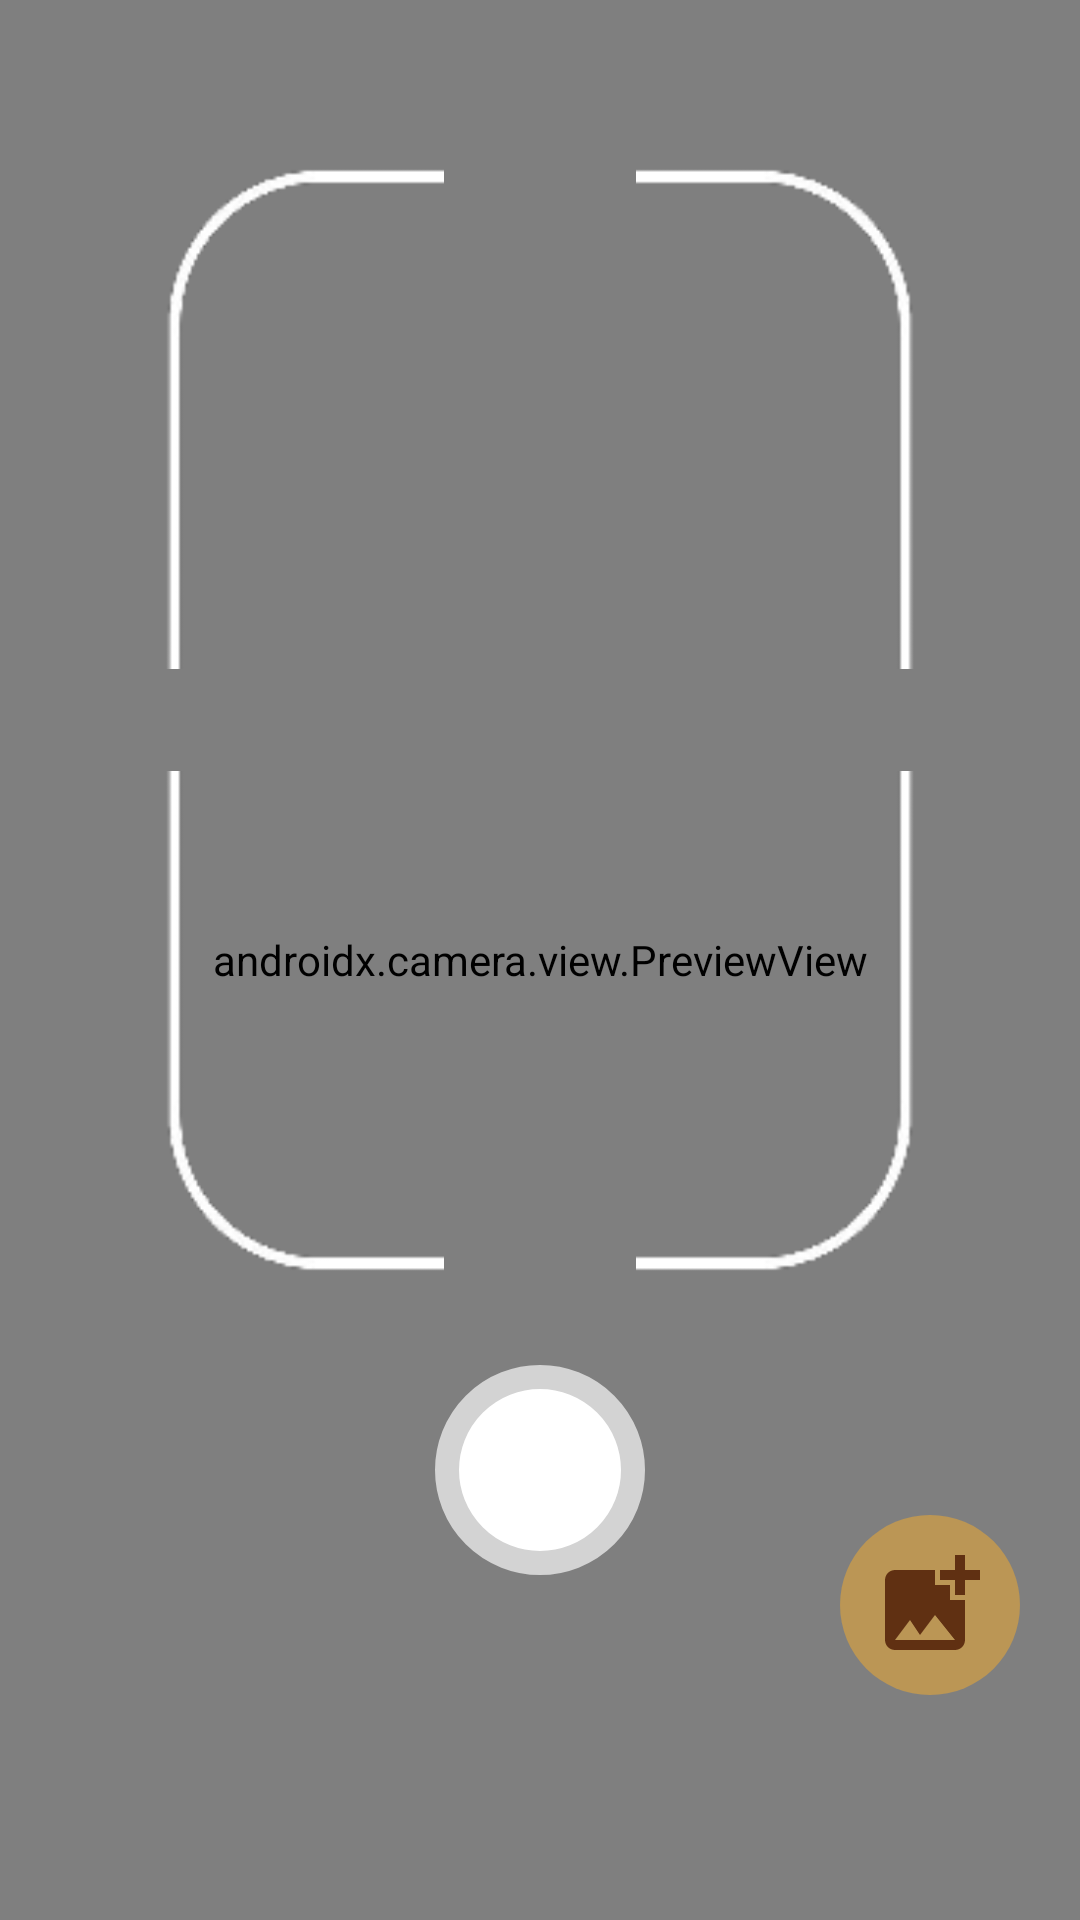

This screen was rendered from an Android layout file. Write that file and the resources it references.
<!-- AndroidManifest.xml: application theme Theme.BondoMan -->
<!-- res/layout/fragment_scan.xml -->
<?xml version="1.0" encoding="utf-8"?>
<RelativeLayout
    xmlns:android="http://schemas.android.com/apk/res/android"
    xmlns:app="http://schemas.android.com/apk/res-auto"
    android:layout_width="match_parent"
    android:layout_height="match_parent"
    android:fitsSystemWindows="true">

    <androidx.camera.view.PreviewView
        android:id="@+id/preview_view"
        android:layout_width="match_parent"
        android:layout_height="match_parent" />

    <View
        android:layout_width="98dp"
        android:layout_height="173dp"
        android:layout_marginTop="50dp"
        android:layout_marginStart="50dp"
        android:background="@drawable/focus_frame" />

    <View
        android:layout_width="98dp"
        android:layout_height="173dp"
        android:layout_marginStart="50dp"
        android:layout_marginBottom="210dp"
        android:layout_alignParentBottom="true"
        android:background="@drawable/focus_frame"
        android:rotationX="180" />

    <View
        android:layout_width="98dp"
        android:layout_height="173dp"
        android:layout_marginEnd="50dp"
        android:layout_marginTop="50dp"
        android:layout_alignParentEnd="true"
        android:background="@drawable/focus_frame"
        android:rotationY="-180" />

    <View
        android:layout_width="98dp"
        android:layout_height="173dp"
        android:layout_marginEnd="50dp"
        android:layout_marginBottom="210dp"
        android:layout_alignParentBottom="true"
        android:layout_alignParentEnd="true"
        android:background="@drawable/focus_frame"
        android:rotationX="180"
        android:rotationY="-180" />

    <ImageButton
        android:id="@+id/button_capture"
        android:layout_width="70dp"
        android:layout_height="70dp"
        android:layout_marginBottom="115dp"
        android:layout_alignParentBottom="true"
        android:layout_centerHorizontal="true"
        android:background="@drawable/button_capture_selector"
        android:contentDescription="@string/button_capture" />

    <ImageButton
        android:id="@+id/button_choose"
        android:layout_width="wrap_content"
        android:layout_height="wrap_content"
        android:background="@drawable/button_choose_selector"
        android:layout_alignParentEnd="true"
        android:layout_alignParentBottom="true"
        android:layout_marginBottom="75dp"
        android:layout_marginEnd="20dp"
        android:contentDescription="@string/choose_local_images" />

    <View
        android:id="@+id/shade_overlay"
        android:layout_width="match_parent"
        android:layout_height="match_parent"
        android:background="@color/semi_transparent"
        android:visibility="gone"/>

    <ProgressBar
        android:id="@+id/loading_bar"
        android:layout_width="127dp"
        android:layout_height="121dp"
        android:layout_centerHorizontal="true"
        android:layout_marginTop="230dp"
        android:visibility="gone" />

    <androidx.cardview.widget.CardView
        android:id="@+id/scan_card"
        android:layout_width="match_parent"
        android:layout_height="match_parent"
        android:layout_marginStart="30dp"
        android:layout_marginEnd="30dp"
        android:layout_marginTop="20dp"
        android:layout_marginBottom="100dp"
        app:cardCornerRadius="20dp"
        android:visibility="gone">

        <View
            android:layout_width="match_parent"
            android:layout_height="100dp"
            android:layout_gravity="bottom"
            android:paddingEnd="100dp"
            android:background="@drawable/bubble_lighter_bottom"/>

        <androidx.constraintlayout.widget.ConstraintLayout
            android:layout_width="match_parent"
            android:layout_height="match_parent"
            android:paddingHorizontal="8dp"
            android:paddingTop="15dp">

            <TextView
                android:id="@+id/scan_result_title"
                android:layout_width="match_parent"
                android:layout_height="0dp"
                app:layout_constraintStart_toStartOf="parent"
                app:layout_constraintTop_toTopOf="parent"
                app:layout_constraintHeight_percent="0.05"
                app:layout_constraintVertical_bias="0"
                android:text="@string/scan_title"
                style="@style/TextAppearance.MaterialComponents.Headline6"
                android:textAlignment="center"/>

            <androidx.recyclerview.widget.RecyclerView
                android:id="@+id/scan_result"
                android:layout_width="match_parent"
                android:layout_height="0dp"
                app:layout_constraintStart_toStartOf="parent"
                app:layout_constraintTop_toBottomOf="@id/scan_result_title"
                app:layout_constraintBottom_toTopOf="@id/scan_confirm"
                app:layout_constraintHeight_percent="0.82"
                app:layout_constraintVertical_bias="1"
                android:paddingHorizontal="10dp"/>

            <TextView
                android:id="@+id/scan_confirm"
                android:layout_width="match_parent"
                android:layout_height="0dp"
                android:paddingStart="20dp"
                android:paddingBottom="5dp"
                android:layout_marginTop="-5dp"
                app:layout_constraintStart_toStartOf="parent"
                app:layout_constraintTop_toBottomOf="@id/scan_result"
                android:text="@string/scan_confirm"
                android:textColor="@color/white"
                style="@style/TextAppearance.MaterialComponents.Subtitle2"/>

            <com.google.android.material.button.MaterialButton
                android:id="@+id/button_retry"
                android:layout_width="0dp"
                android:layout_height="wrap_content"
                app:layout_constraintTop_toBottomOf="@id/scan_confirm"
                app:layout_constraintStart_toStartOf="parent"
                app:layout_constraintWidth_percent="0.4"
                app:layout_constraintHorizontal_bias="0"
                android:layout_marginStart="15dp"
                android:layout_marginEnd="10dp"
                android:paddingStart="20dp"
                android:paddingEnd="20dp"
                android:backgroundTint="@color/my_quintunary"
                app:cornerRadius="25dp"
                android:text="@string/scan_retry"
                android:textAllCaps="false"
                android:textColor="@color/black"
                android:drawableLeft="@drawable/retry_icon"/>

            <com.google.android.material.button.MaterialButton
                android:id="@+id/button_save"
                android:layout_width="0dp"
                android:layout_height="wrap_content"
                app:layout_constraintEnd_toEndOf="parent"
                app:layout_constraintTop_toBottomOf="@id/scan_confirm"
                app:layout_constraintWidth_percent="0.4"
                android:layout_marginEnd="15dp"
                android:layout_marginStart="10dp"
                android:paddingLeft="20dp"
                android:paddingRight="20dp"
                android:backgroundTint="@color/my_secondary"
                app:cornerRadius="25dp"
                android:text="@string/scan_save"
                android:textAllCaps="false"
                android:textColor="@color/black"
                android:drawableEnd="@drawable/save_icon"/>
        </androidx.constraintlayout.widget.ConstraintLayout>
    </androidx.cardview.widget.CardView>

    <TextView
        android:id="@+id/scan_no_internet_overlay"
        android:layout_width="match_parent"
        android:layout_height="match_parent"
        android:gravity="center"
        android:background="@color/light_brown"
        android:text="No internet found.\nConnect to internet to scan image.."
        android:textColor="@color/my_primary"
        android:textSize="18sp"
        android:textAlignment="center"
        android:visibility="gone"/>
</RelativeLayout>
<!-- resources referenced by this layout -->
<resources>
  <color name="black">#FF000000</color>
  <color name="light_brown">#F4D6C3</color>
  <color name="my_primary">#603012</color>
  <color name="my_quintunary">#B1894C</color>
  <color name="my_secondary">#BB9655</color>
  <color name="semi_transparent">#80000000</color>
  <color name="white">#FFFFFFFF</color>
  <!-- drawable bubble_lighter_bottom (drawable) -->
  <?xml version="1.0" encoding="utf-8"?>
  <shape xmlns:android="http://schemas.android.com/apk/res/android">
      <solid android:color="@color/my_quarternary"/>
      <corners android:bottomRightRadius="20dp"
          android:bottomLeftRadius="20dp"/>
  </shape>
  <!-- drawable button_capture_selector (drawable) -->
  <?xml version="1.0" encoding="utf-8"?>
  <selector xmlns:android="http://schemas.android.com/apk/res/android">
      
      <item android:drawable="@drawable/button_capture_pressed" android:state_pressed="true"/>
      
      <item android:drawable="@drawable/button_capture_normal" />
  </selector>
  <!-- drawable button_choose_selector (drawable) -->
  <?xml version="1.0" encoding="utf-8"?>
  <selector xmlns:android="http://schemas.android.com/apk/res/android">
      
      <item android:drawable="@drawable/button_choose_pressed" android:state_pressed="true"/>
      
      <item android:drawable="@drawable/button_choose_normal" />
  </selector>
  <string name="button_capture">Capture Image</string>
  <string name="choose_local_images">Choose Local Images</string>
  <string name="scan_confirm">Do you want to re-scan the image?</string>
  <string name="scan_retry">Retry</string>
  <string name="scan_save">Save</string>
  <string name="scan_title">Scan Result</string>
  <color name="my_quarternary">#976A3C</color>
  <!-- drawable button_capture_pressed (drawable) -->
  <shape xmlns:android="http://schemas.android.com/apk/res/android"
      android:shape="oval">
      <size
          android:width="65dp"
          android:height="65dp"/>
      <solid android:color="@color/dark_gray_133"/>
      <stroke
          android:width="8dp"
          android:color="@color/dark_gray_103"/>
  </shape>
  <!-- drawable button_capture_normal (drawable) -->
  <shape xmlns:android="http://schemas.android.com/apk/res/android"
      android:shape="oval">
      <size
          android:width="65dp"
          android:height="65dp"/>
      <solid android:color="@color/white"/>
      <stroke
          android:width="8dp"
          android:color="@color/light_gray"/>
  </shape>
  <!-- drawable button_choose_pressed (drawable) -->
  <layer-list xmlns:android="http://schemas.android.com/apk/res/android">
      <item
          android:width="60dp"
          android:height="60dp"
          android:gravity="center">
          <shape android:shape="oval">
              <solid android:color="@color/my_quarternary"/>
          </shape>
      </item>
      <item
          android:drawable="@drawable/add_image_vector"
          android:gravity="center"
          android:width="40dp"
          android:height="40dp"/>
  </layer-list>
  <!-- drawable button_choose_normal (drawable) -->
  <layer-list xmlns:android="http://schemas.android.com/apk/res/android">
      <item
          android:width="60dp"
          android:height="60dp"
          android:gravity="center">
          <shape android:shape="oval">
              <solid android:color="@color/my_secondary"/>
          </shape>
      </item>
      <item
          android:drawable="@drawable/add_image_vector"
          android:gravity="center"
          android:width="40dp"
          android:height="40dp"/>
  </layer-list>
  <color name="dark_gray_133">#FF858585</color>
  <color name="dark_gray_103">#FF676767</color>
  <color name="light_gray">#FFD3D3D3</color>
</resources>
